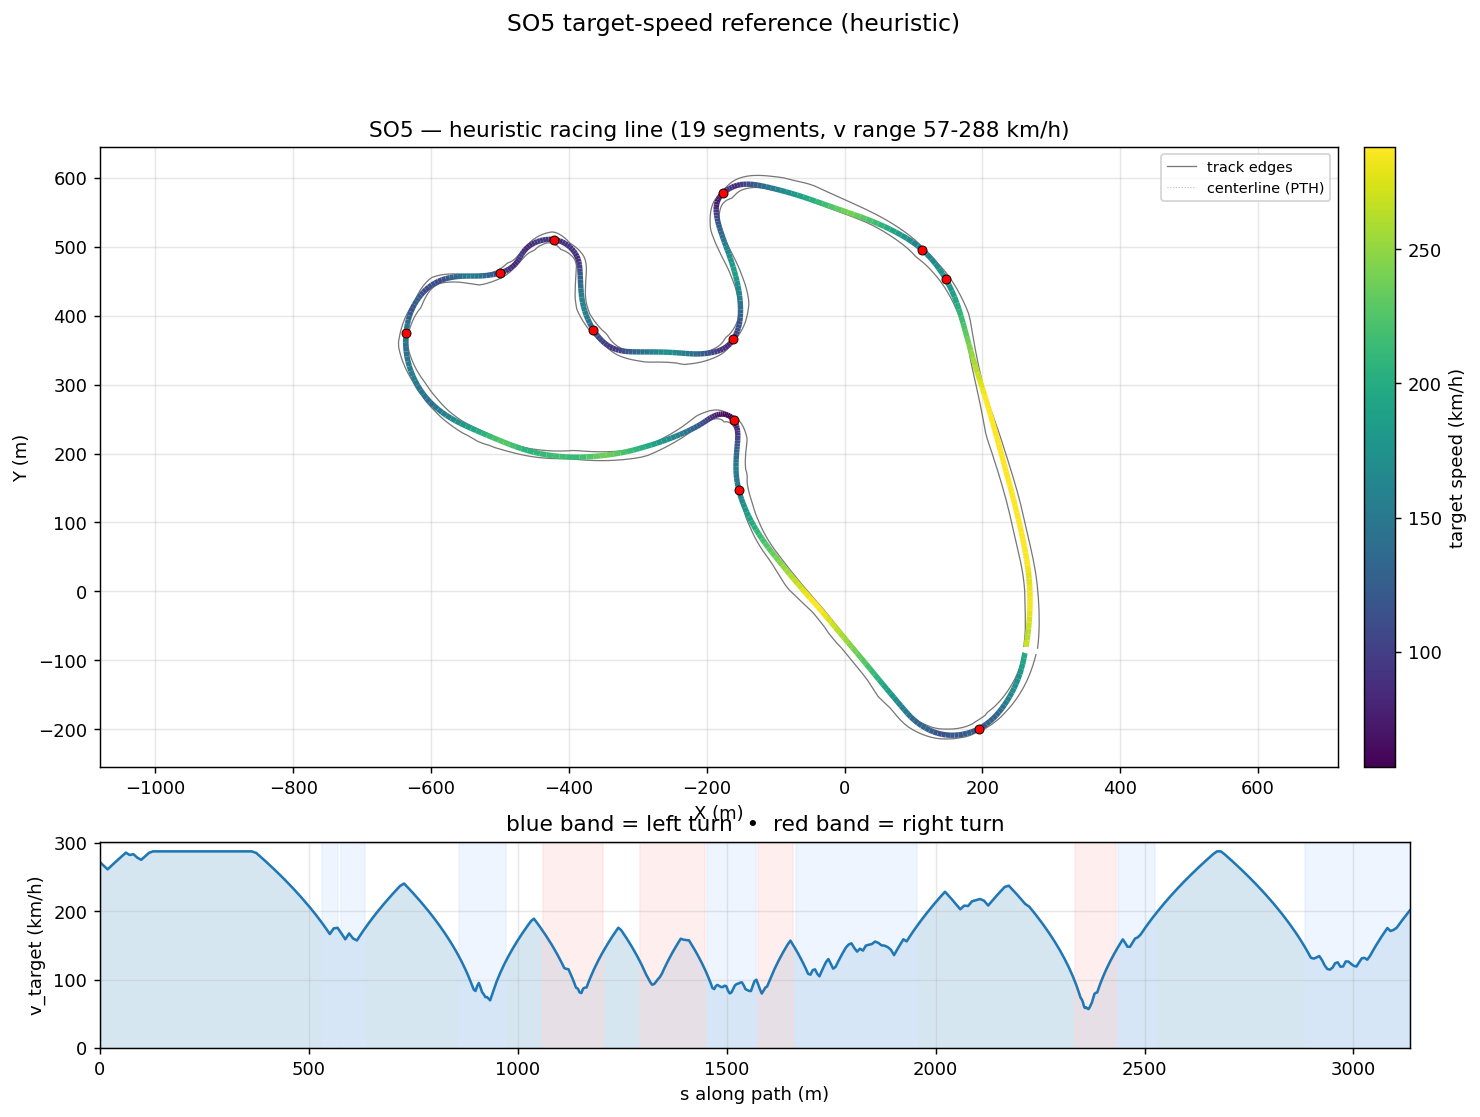

The file beside this chart, header and first rows:
s_m, x_center_m, y_center_m, z_center_m, x_line_m, y_line_m, offset_m, heading_rad, curvature_1_per_m, radius_m, slope_pct, width_m, drive_left_m, drive_right_m, limit_left_m, limit_right_m, segment_id, segment_kind, v_target_ms, v_target_kmh
0.0, 262, -80.21, 4.108, 263.2, -80.37, -1.22, 1.442, 0.001915, 522.2, -0.00948, 20.09, -18.09, 2, -35.81, 2.05, 0, straight, 75.59, 272.1
9.657, 263.2, -70.63, 4.108, 264.7, -70.8, -1.554, 1.46, 0.002376, 420.8, -0.02071, 20.1, -18, 2.1, -45.47, 2.15, 0, straight, 74.07, 266.6
18.18, 264, -62.15, 4.105, 265.9, -62.31, -1.89, 1.484, 0.002599, 384.8, -0.02166, 19.9, -17.75, 2.15, -53.99, 2.35, 0, straight, 72.7, 261.7
26.74, 264.7, -53.62, 4.104, 266.9, -53.76, -2.223, 1.505, 0.002345, 426.4, -0.01427, 20, -17.5, 2.5, -62.55, 2.65, 0, straight, 74.07, 266.7
35.38, 265.1, -44.99, 4.103, 267.7, -45.11, -2.549, 1.524, 0.002192, 456.3, -0.01103, 20.1, -17.15, 2.95, -71.19, 3, 0, straight, 75.43, 271.6
44.13, 265.5, -36.24, 4.102, 268.3, -36.32, -2.859, 1.543, 0.002163, 462.3, 0.02959, 20.1, -16.75, 3.35, -79.94, 3.4, 0, straight, 76.79, 276.4
52.99, 265.6, -27.39, 4.108, 268.8, -27.41, -3.143, 1.562, 0.001865, 536.2, -0.006193, 20.1, -16.4, 3.7, -88.79, 3.75, 0, straight, 78.13, 281.3
61.92, 265.6, -18.45, 4.101, 269, -18.44, -3.391, 1.576, 0.001944, 514.4, -0.03824, 19.9, -15.95, 3.95, -97.73, 4, 0, straight, 79.47, 286.1
70.96, 265.5, -9.419, 4.101, 269.1, -9.323, -3.592, 1.597, 0.002227, 449, 0.08482, 19.5, -15.55, 3.95, -106.7, 4, 0, straight, 78.53, 282.7
80.08, 265.2, -0.3064, 4.116, 268.9, -0.1366, -3.738, 1.616, 0.00208, 480.8, 0.09908, 19, -15.1, 3.9, -106.7, 3.95, 0, straight, 78.83, 283.8
89.28, 264.7, 8.882, 4.119, 268.5, 9.13, -3.824, 1.635, 0.00229, 436.7, 0.01524, 18.8, -14.7, 4.1, -106.4, 4.15, 0, straight, 77.45, 278.8
98.57, 264, 18.15, 4.119, 267.8, 18.48, -3.848, 1.659, 0.002342, 426.9, -0.002671, 18.7, -14.25, 4.45, -105.9, 4.5, 0, straight, 76.57, 275.7
107.9, 263, 27.47, 4.119, 266.8, 27.88, -3.815, 1.679, 0.002136, 468.1, -0.01227, 18.65, -13.8, 4.85, -105.4, 4.9, 0, straight, 78, 280.8
117.4, 261.9, 36.86, 4.117, 265.6, 37.33, -3.729, 1.699, 0.002032, 492.2, -0.003105, 18.65, -13.25, 5.4, -104.8, 5.45, 0, straight, 79.41, 285.9
126.9, 260.6, 46.3, 4.118, 264.2, 46.82, -3.598, 1.718, 0.001917, 521.6, 0.02525, 18.75, -12.75, 6, -104.1, 6.05, 0, straight, 80.0, 288.0
136.5, 259.1, 55.79, 4.122, 262.5, 56.35, -3.433, 1.735, 0.001516, 659.6, -0.1045, 18.8, -12.2, 6.6, -103.4, 6.65, 0, straight, 80.0, 288.0
146.2, 257.5, 65.33, 4.098, 260.7, 65.89, -3.241, 1.747, 0.001036, 965.7, -0.6621, 18.85, -11.7, 7.15, -102.8, 7.2, 0, straight, 80.0, 288.0
156, 255.7, 74.92, 3.992, 258.7, 75.48, -3.03, 1.756, 0.0009256, 1080, -1.256, 18.85, -11.25, 7.6, -102.3, 7.65, 0, straight, 80.0, 288.0
165.8, 253.9, 84.58, 3.851, 256.6, 85.12, -2.807, 1.765, 0.000903, 1107, -1.336, 18.9, -10.9, 8, -101.8, 8.05, 0, straight, 80.0, 288.0
175.7, 251.9, 94.3, 3.729, 254.4, 94.82, -2.575, 1.773, 0.0007516, 1331, -1.035, 18.95, -10.7, 8.25, -101.6, 8.3, 0, straight, 80.0, 288.0
185.7, 249.9, 104.1, 3.646, 252.2, 104.6, -2.339, 1.78, 0.0006536, 1530, -0.8399, 18.9, -10.55, 8.35, -101.5, 8.4, 0, straight, 80.0, 288.0
195.7, 247.8, 113.9, 3.56, 249.8, 114.3, -2.099, 1.787, 0.0006386, 1566, -0.859, 18.85, -10.4, 8.45, -101.3, 8.5, 0, straight, 80.0, 288.0
205.9, 245.6, 123.8, 3.472, 247.4, 124.2, -1.859, 1.793, 0.0005996, 1668, -0.8756, 18.8, -10.15, 8.65, -100.9, 8.7, 0, straight, 80.0, 288.0
216, 243.3, 133.7, 3.383, 244.9, 134, -1.62, 1.799, 0.000533, 1876, -0.8817, 18.8, -9.85, 8.95, -100.4, 9, 0, straight, 80.0, 288.0
226.3, 241, 143.6, 3.293, 242.3, 144, -1.385, 1.804, 0.0005042, 1983, -0.8815, 18.8, -9.5, 9.3, -99.67, 9.35, 0, straight, 80.0, 288.0
236.5, 238.6, 153.6, 3.202, 239.7, 153.9, -1.157, 1.809, 0.0004802, 2082, -0.9452, 18.75, -9.05, 9.7, -98.89, 9.75, 0, straight, 80.0, 288.0
246.9, 236.1, 163.7, 3.098, 237, 163.9, -0.9393, 1.814, 0.0004411, 2267, -0.7763, 18.7, -8.55, 10.15, -98.09, 10.2, 0, straight, 80.0, 288.0
257.2, 233.6, 173.7, 3.042, 234.3, 173.9, -0.7368, 1.818, 0.0003302, 3028, -0.7415, 18.7, -8.05, 10.65, -97.31, 10.75, 0, straight, 80.0, 288.0
267.6, 231, 183.7, 2.944, 231.6, 183.9, -0.5544, 1.82, 0.0002429, 4117, -0.8428, 18.7, -7.45, 11.25, -96.61, 11.3, 0, straight, 80.0, 288.0
278, 228.5, 193.8, 2.867, 228.8, 193.9, -0.3964, 1.823, 0.0002501, 3999, -0.6776, 18.75, -6.9, 11.85, -96.05, 11.9, 0, straight, 80.0, 288.0
288.4, 225.8, 204, 2.803, 226.1, 204, -0.2665, 1.826, 0.0002918, 3427, -0.682, 18.75, -6.3, 12.45, -95.67, 12.5, 0, straight, 80.0, 288.0
299, 223.2, 214.1, 2.723, 223.3, 214.2, -0.1669, 1.829, 0.0003732, 2679, -0.8736, 18.85, -5.75, 13.1, -95.53, 13.2, 0, straight, 80.0, 288.0
309.5, 220.4, 224.3, 2.618, 220.5, 224.4, -0.0976, 1.834, 0.0005879, 1701, -0.8634, 19.05, -5.2, 13.85, -84.97, 13.9, 0, straight, 80.0, 288.0
320.1, 217.6, 234.6, 2.541, 217.7, 234.6, -0.05685, 1.842, 0.0005463, 1831, -0.3693, 18.29, -4.5, 13.79, -74.34, 14.75, 0, straight, 80.0, 288.0
330.8, 214.8, 244.9, 2.54, 214.8, 244.9, -0.04097, 1.845, 0.0004409, 2268, -0.1014, 16.64, -3.85, 12.79, -63.68, 16.4, 0, straight, 80.0, 288.0
341.5, 211.8, 255.2, 2.519, 211.9, 255.2, -0.04489, 1.851, 0.0006748, 1482, -0.2385, 14.89, -3.1, 11.79, -52.97, 16.4, 0, straight, 80.0, 288.0
352.3, 208.8, 265.5, 2.489, 208.9, 265.5, -0.06273, 1.86, 0.0008421, 1188, -0.2303, 13.14, -2.35, 10.79, -42.21, 17.4, 0, straight, 80.0, 288.0
363.1, 205.7, 275.8, 2.469, 205.8, 275.9, -0.08831, 1.869, 0.0008052, 1242, -0.0899, 11.44, -1.65, 9.792, -31.4, 18.35, 0, straight, 80.0, 288.0
373.9, 202.5, 286.2, 2.469, 202.6, 286.2, -0.1157, 1.877, 0.000543, 1842, 0.05347, 10.34, -1.55, 8.793, -20.55, 18.45, 0, straight, 79.35, 285.7
384.8, 199.1, 296.6, 2.481, 199.3, 296.6, -0.1394, 1.881, 0.0002259, 4426, 0.3215, 9.744, -1.95, 7.794, -11.99, 28.09, 0, straight, 77.72, 279.8
395.8, 195.8, 307, 2.54, 195.9, 307, -0.1549, 1.882, -5.8591615621675364e-05, 17067, 0.3628, 9.744, -2.949, 6.795, -14.38, 39.03, 0, straight, 76.05, 273.8
406.8, 192.4, 317.4, 2.56, 192.6, 317.5, -0.1589, 1.88, -0.000661, 1513, 0.1255, 9.744, -3.948, 5.796, -19.63, 50, 0, straight, 74.33, 267.6
417.8, 189.2, 327.9, 2.567, 189.3, 328, -0.1489, 1.867, -0.001012, 987.7, -0.1124, 9.744, -4.947, 4.797, -23.69, 50, 0, straight, 72.56, 261.2
428.8, 186, 338.5, 2.535, 186.1, 338.5, -0.1244, 1.858, -0.0009568, 1045, -0.3177, 9.744, -5.946, 3.798, -27.27, 38.96, 0, straight, 70.75, 254.7
439.8, 182.9, 349.1, 2.497, 183, 349.1, -0.08554, 1.846, -0.0008508, 1175, -0.6025, 9.744, -6.945, 2.799, -28.33, 27.98, 0, straight, 68.9, 248
450.7, 180, 359.5, 2.404, 180.1, 359.5, -0.03407, 1.839, -0.0005375, 1860, -1.209, 9.744, -7.944, 1.8, -30.67, 17.12, 0, straight, 67.02, 241.3
461.4, 177.2, 369.9, 2.237, 177.2, 369.9, 0.02766, 1.835, -0.0001835, 5449, -1.911, 10.39, -8.943, 1.45, -33.01, 6.396, 0, straight, 65.1, 234.4
471.9, 174.5, 380, 2, 174.4, 380, 0.09681, 1.835, 7.226539120533393e-05, 13838, -2.399, 11.49, -9.942, 1.55, -33.99, 1.6, 0, straight, 63.17, 227.4
482.2, 171.8, 390, 1.738, 171.6, 389.9, 0.1704, 1.836, 0.0004834, 2069, -2.799, 12.99, -10.94, 2.05, -33.99, 2.25, 0, straight, 61.22, 220.4
492.3, 169.1, 399.7, 1.43, 168.8, 399.6, 0.2458, 1.845, 0.001922, 520.4, -3.454, 14.19, -11.29, 2.9, -33.77, 2.95, 0, straight, 59.25, 213.3
502.2, 166.3, 409.2, 1.05, 166, 409.1, 0.3207, 1.874, 0.00362, 276.2, -3.994, 14.14, -10.29, 3.85, -33.45, 3.9, 0, straight, 57.25, 206.1
512, 163.2, 418.4, 0.6452, 162.8, 418.3, 0.3933, 1.916, 0.004085, 244.8, -4.285, 14.14, -9.292, 4.849, -33.1, 5.25, 0, straight, 55.21, 198.7
521.6, 159.7, 427.5, 0.2171, 159.3, 427.3, 0.4623, 1.954, 0.003972, 251.7, -4.561, 14.14, -8.293, 5.848, -32.74, 6.2, 0, straight, 53.11, 191.2
531.2, 156, 436.3, -0.232, 155.5, 436, 0.5273, 1.992, 0.004258, 234.8, -4.724, 14.14, -7.294, 6.847, -32.42, 7.95, 1, left, 50.94, 183.4
540.7, 152, 444.8, -0.6824, 151.4, 444.5, 0.5879, 2.035, 0.004837, 206.7, -4.759, 14.14, -6.295, 7.846, -32.2, 9.7, 1, left, 48.7, 175.3
550, 147.6, 453.1, -1.129, 147, 452.8, 0.6445, 2.083, 0.006384, 156.6, -4.112, 14.14, -5.296, 8.845, -32.12, 11.45, 1, left, 46.38, 167
559.3, 142.7, 461, -1.45, 142.2, 460.6, 0.6973, 2.154, 0.005703, 175.3, -3.461, 14.14, -4.297, 9.844, -31.07, 13, 1, left, 48.68, 175.2
568.5, 137.5, 468.6, -1.769, 136.9, 468.2, 0.7468, 2.189, 0.003508, 285.1, -4.017, 14.14, -3.298, 10.84, -28.55, 14.25, 1, left, 48.92, 176.1
577.8, 132.1, 476, -2.192, 131.4, 475.6, 0.7934, 2.218, 0.005646, 177.1, -3.865, 14.14, -2.299, 11.84, -25.56, 15.3, 2, left, 46.65, 167.9
587, 126.2, 483.2, -2.484, 125.6, 482.7, 0.8371, 2.294, 0.007015, 142.5, -1.952, 14.14, -1.3, 12.84, -23.04, 16.2, 2, left, 44.25, 159.3
... 400 more rows
